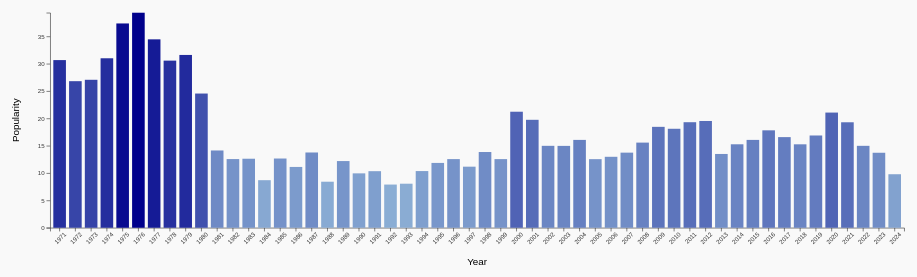
D3 v7 page, settled after 360 driven frames (6 s of simulated time); the page loaded 1 data file(s).


// ── script.js
// Chart Dimensions
const margin = { top: 50, right: 30, bottom: 100, left: 80 };
const width = 1500 - margin.left - margin.right;
const height = 500 - margin.top - margin.bottom;

// Create SVG Container
const svg = d3.select("#chart")
    .append("svg")
    .attr("viewBox", `0 0 ${width + margin.left + margin.right} ${height + margin.top + margin.bottom}`)
    .attr("preserveAspectRatio", "xMidYMid meet")
    .append("g")
    .attr("transform", `translate(${margin.left},${margin.top})`);

let data;

d3.csv("Expanded_Cleaned_Data_for_D3_Visualization.csv").then(dataset => {
    // Convert numerical fields to numbers
    dataset.forEach(d => {
        d.year = +d.year || 1970;
        d.popularity = +d.popularity || 0;
    });

    data = dataset;

    // Scales
    const x = d3.scaleBand()
        .domain(data.map(d => d.year))
        .range([0, width])
        .padding(0.2);

    const y = d3.scaleLinear()
        .domain([0, d3.max(data, d => d.popularity)])
        .range([height, 0]);

    const color = d3.scaleLinear()
        .domain([0, d3.max(data, d => d.popularity)])
        .range(["lightblue", "darkblue"]);

    // Add Axes
    const xAxis = svg.append("g")
        .attr("transform", `translate(0,${height})`)
        .call(d3.axisBottom(x).tickFormat(d3.format("d")));

    xAxis.selectAll("text")
        .attr("transform", "rotate(-45)")
        .style("text-anchor", "end");

    const yAxis = svg.append("g")
        .call(d3.axisLeft(y));

    // Add X-Axis Title
    svg.append("text")
        .attr("class", "x-axis-title")
        .attr("text-anchor", "middle")
        .attr("x", width / 2)
        .attr("y", height + 60) // Position below the x-axis
        .text("Year");

    // Add Y-Axis Title
    svg.append("text")
        .attr("class", "y-axis-title")
        .attr("text-anchor", "middle")
        .attr("x", -(height / 2)) // Rotate text
        .attr("y", -50)
        .attr("transform", "rotate(-90)") // Rotate to be vertical
        .text("Popularity");

    // Add Bars
    const bars = svg.selectAll(".bar")
        .data(data)
        .enter()
        .append("rect")
        .attr("class", "bar")
        .attr("x", d => x(d.year))
        .attr("y", d => y(d.popularity))
        .attr("width", x.bandwidth())
        .attr("height", d => height - y(d.popularity))
        .attr("fill", d => color(d.popularity))
        .on("mouseover", function (event, d) {
            d3.select(this).attr("fill", "orange");

            tooltip.transition().duration(200).style("opacity", 1);
            tooltip.html(`
                <strong>Year:</strong> ${d.year}<br>
                <strong>Popularity:</strong> ${d.popularity}<br>
                <strong>Language:</strong> ${d.language}<br>
                <strong>Artist:</strong> ${d.artist_name}<br>
                <strong>Track:</strong> ${d.track_name}
            `)
                .style("left", `${event.pageX + 10}px`)
                .style("top", `${event.pageY - 20}px`);
        })
        .on("mouseout", function (event, d) {
            d3.select(this).attr("fill", color(d.popularity));

            tooltip.transition().duration(200).style("opacity", 0);
        });

    // Tooltip
    const tooltip = d3.select("body")
        .append("div")
        .attr("class", "tooltip")
        .style("opacity", 0);

    // Filter by Language
    d3.select("#languageFilter").on("change", function () {
        const selectedLanguage = this.value;

        bars.transition()
            .duration(500)
            .style("opacity", d => {
                return selectedLanguage === "all" || d.language === selectedLanguage ? 1 : 0.3;
            });
    });

    // Sort Bars
    let sorted = false;
    d3.select("#sortBars").on("click", () => {
        sorted = !sorted;

        const sortedData = sorted
            ? [...data].sort((a, b) => b.popularity - a.popularity)
            : [...data].sort((a, b) => a.year - b.year);

        x.domain(sortedData.map(d => d.year));

        bars.transition()
            .duration(500)
            .attr("x", d => x(d.year));

        xAxis.transition().duration(500).call(d3.axisBottom(x).tickFormat(d3.format("d")));

        xAxis.selectAll("text")
            .attr("transform", "rotate(-45)")
            .style("text-anchor", "end");
    });

    // Download Chart
    d3.select("#download").on("click", () => {
        const svgElement = document.querySelector("svg");
        const serializer = new XMLSerializer();
        const svgString = serializer.serializeToString(svgElement);
        const blob = new Blob([svgString], { type: "image/svg+xml" });

        const url = URL.createObjectURL(blob);
        const a = document.createElement("a");
        a.href = url;
        a.download = "chart.svg";
        document.body.appendChild(a);
        a.click();
        document.body.removeChild(a);
    });
});


### data: Expanded_Cleaned_Data_for_D3_Visualization.csv
year, popularity, danceability, energy, valence, language, artist_name, track_name
1971, 30.67, 0.4672, 0.3328, 0.397, English, Alan Silvestri, Billy Joel, Maid In Manhattan, At Last, She's Got a …
1972, 26.81, 0.5347, 0.5859, 0.722, English, Michael Jackson, Ben - Single Version, Rockin' Robin, I W…
1973, 27.06, 0.5023, 0.568, 0.5339, English, Aerosmith, Dream On, Mama Kin, Walkin' The Dog
1974, 31.0, 0.523, 0.5653, 0.5024, English, Billy Joel, The Entertainer, Root Beer Rag, Los Ange…
1975, 37.37, 0.4784, 0.6788, 0.5976, English, Aerosmith, Sweet Emotion, Walk This Way, Toys In Th…
1976, 39.33, 0.5407, 0.5117, 0.5, English, Ilaiyaraaja, Billy Joel, Bhadrakali Theme - Instrumental, New Yor…
1977, 34.46, 0.4476, 0.6514, 0.4835, English, Ilaiyaraaja, M. Balamuralikrishna, Ilaiy…, Chinna Kannan Azhaikkiraan - Male Versio…
1978, 30.57, 0.5237, 0.5545, 0.6318, English, Ilaiyaraaja, Billy Joel, Adi Aatha, My Life, Big Shot
1979, 31.61, 0.6197, 0.6502, 0.6427, English, Michael Jackson, Rock with You - Single Version, Don't St…
1980, 24.55, 0.5443, 0.5645, 0.6694, English, Ilaiyaraaja, Climax Love Theme - Instrumental, En Ini…
1981, 14.14, 0.4853, 0.4954, 0.5722, Tamil, Ilaiyaraaja, S. Janaki, Ilaiyaraaja, Van…, Ponnoviyam, Alalu Kalalu, Thaalattudhe V…
1982, 12.56, 0.5806, 0.4678, 0.6907, Tamil, Michael Jackson, Billie Jean, P.Y.T. (Pretty Young Thing)…
1983, 12.62, 0.5892, 0.5579, 0.7121, Tamil, Billy Joel, Uptown Girl, The Longest Time, Tell Her …
1984, 8.7, 0.5645, 0.539, 0.721, Tamil, Billy Joel, Ray Charles, Ilaiyaraaja, S.…, Baby Grand (with Ray Charles), Adiye Man…
1985, 12.66, 0.6129, 0.5607, 0.7169, Tamil, Ilaiyaraaja, S. Janaki, Ilaiyaraaja, K. …, Poo Maalayae, Antha Nilava Thaan, Thendr…
1986, 11.12, 0.6347, 0.527, 0.6842, Tamil, Kamal Haasan, Kamal Haasan, Mano, Kamal …, Vikram Vikram, Lucku Meeda Lucku Vachchi…
1987, 13.77, 0.6764, 0.5631, 0.7264, Tamil, Michael Jackson, Smooth Criminal - 2012 Remaster, The Way…
1988, 8.422, 0.6492, 0.4381, 0.7139, Tamil, Vijay Yesudas, Ilaiyaraaja, S. P. Balasu…, Onathumbi, Valaiyosai, Thenmadurai Vaiga…
1989, 12.2, 0.6434, 0.4724, 0.6735, Tamil, Ilaiyaraaja, S. P. Balasubrahmanyam, Ila…, Unna Nenachen, Indha Maan, Keladi Kanman…
1990, 9.947, 0.6033, 0.4476, 0.6128, Tamil, Ilaiyaraaja, S. P. Balasubrahmanyam, K. …, Sempoove Poove, Sorgame Endralum, Pacham…
1991, 10.35, 0.6144, 0.4377, 0.6356, Tamil, Michael Jackson, Remember the Time, Black or White, Heal …
1992, 7.901, 0.611, 0.4734, 0.623, Tamil, A.R. Rahman, K. S. Chithra, A.R. Rahman,…, Chella Chella Aasha - Version, 1, Oru Ma…
1993, 8.057, 0.683, 0.5466, 0.7248, Tamil, A.R. Rahman, Sujatha, A.R. Rahman, Vaira…, Netru Illatha Maatram, En Veetu Thotathi…
1994, 10.37, 0.6324, 0.4705, 0.6174, Tamil, A.R. Rahman, S. P. Balasubrahmanyam, K. …, Yeh Haseen Vadiyan Yeh Khula Aasman, Chh…
1995, 11.86, 0.6408, 0.5213, 0.5898, Tamil, A.R. Rahman, Noel James, Shankar Mahadev…, Urvashi Urvashi, Andha Arabi Kadaloram, …
1996, 12.56, 0.6636, 0.5845, 0.5934, Tamil, A.R. Rahman, S. P. Balasubrahmanyam, O.S…, Prema Prema, Mustafa Mustafa, Romeo Aata…
1997, 11.17, 0.5866, 0.5644, 0.5336, English, Yuvan Shankar Raja, Premgi Amaren, Yuvan…, Saite Kotteyara, Pothum Idhu Pothum (Fro…
1998, 13.85, 0.6409, 0.6399, 0.5778, Tamil, Devi Sri Prasad, Adada Kanne, Tension Tension, Aye Unnoda
1999, 12.55, 0.6365, 0.5764, 0.5816, Tamil, Yuvan Shankar Raja, Palani Bharathi, Har…, Irava Pagala, Chudithar Aninthu, Oh Seny…
2000, 21.22, 0.5842, 0.6138, 0.5077, English, Harris Jayaraj, Chakri, Mahathi, Chandra…, Vendi Theralo Bulli Theralo, Pettade O M…
2001, 19.74, 0.593, 0.5675, 0.5328, English, Yuvan Shankar Raja, Yuvan Shankar Raja, …, Idhu Kaadhala, Sollamal Thottu Chellum T…
2002, 14.99, 0.5944, 0.598, 0.5085, English, Yuvan Shankar Raja, Sadhana Sargam, Yuva…, Poi Solla, Manasae Manasae, Iru Kangal S…
2003, 14.97, 0.588, 0.6204, 0.5153, English, Yuvan Shankar Raja, Kadhal Kodaen, Vayathil, Kurumbu Theme, …
2004, 16.07, 0.5855, 0.6078, 0.5091, Unknown, Yuvan Shankar Raja, Silambarasan TR, Suc…, En Aasai Mythiliye, Manmadhane Nee, Kan …
2005, 12.55, 0.6076, 0.6244, 0.5657, English, Yuvan Shankar Raja, KK, Kula Sekhar, Yuv…, Egirey Mabbulona, Osa Osa, Oru Naalil
2006, 12.98, 0.5649, 0.5795, 0.4856, Unknown, Yuvan Shankar Raja, Silambarasan TR, Bla…, Loosu Pennae, Ammadi Aathadi, Yedhedo En…
2007, 13.74, 0.5619, 0.6028, 0.4896, English, Yuvan Shankar Raja, Vijay Yesudas, Yuvan…, Kaadhal Vaithu, Pogadhe, Kannan Varum Ve…
2008, 15.58, 0.5691, 0.5937, 0.4606, English, Yuvan Shankar Raja, Udit Narayan, Yuvan …, Enkeyoo Partha, Venmegam, Oru Naalaikkul
2009, 18.46, 0.6064, 0.6342, 0.5111, English, Anirudh Ravichander, Shamitha Malnad, Yu…, O Jaane Kel, Povodhe Prema, Siragugal
2010, 18.11, 0.58, 0.6231, 0.4724, English, Yuvan Shankar Raja, Haricharan, Sagar De…, Chiru Chiru, Nee Yadalo Naaku, Thuli Thu…
2011, 19.3, 0.5751, 0.6146, 0.4732, English, Anirudh Ravichander, Dhanush, Shruti Haa…, Kannazhaga - The Kiss of Love, Idhazhin …
2012, 19.53, 0.5795, 0.6412, 0.4676, English, Anirudh Ravichander, Dhanush, Shruti Haa…, Kannuladha - The Kiss of Love, Ethir Nee…
2013, 13.5, 0.6247, 0.6297, 0.545, Unknown, Anirudh Ravichander, Vishal Dadlani, Ani…, Oh Penne, Kanave Kanave, Osaka Osaka
2014, 15.27, 0.5995, 0.6118, 0.4925, Unknown, Anirudh Ravichander, Dhanush, Anirudh Ra…, Udhungada Sangu (From "Velai Illa Pattad…
2015, 16.07, 0.6053, 0.6423, 0.5031, Unknown, Anirudh Ravichander, Shweta Mohan, Aniru…, Emannavoo, Don'u Don'u Don'u - The Don's…
2016, 17.82, 0.5833, 0.6372, 0.4657, English, Anirudh Ravichander, Arjun Kanungo, Srin…, Sirikkadhey, Senjitaley, Kollagottey
2017, 16.58, 0.579, 0.6334, 0.4748, Unknown, Anirudh Ravichander, Anirudh Ravichander…, Gaali Vaaluga, Baitikochi Chuste, Don'u …
2018, 15.26, 0.5825, 0.6141, 0.4566, Unknown, Anirudh Ravichander, S. P. Balasubrahman…, Marana Mass - From "Petta", Massu Marana…
2019, 16.88, 0.5734, 0.6118, 0.4522, English, Anirudh Ravichander, Inno Genga, Anirudh…, Hoyna Hoyna (From "Gang Leader"), Hoyna …
… [head cut at 6 KiB]